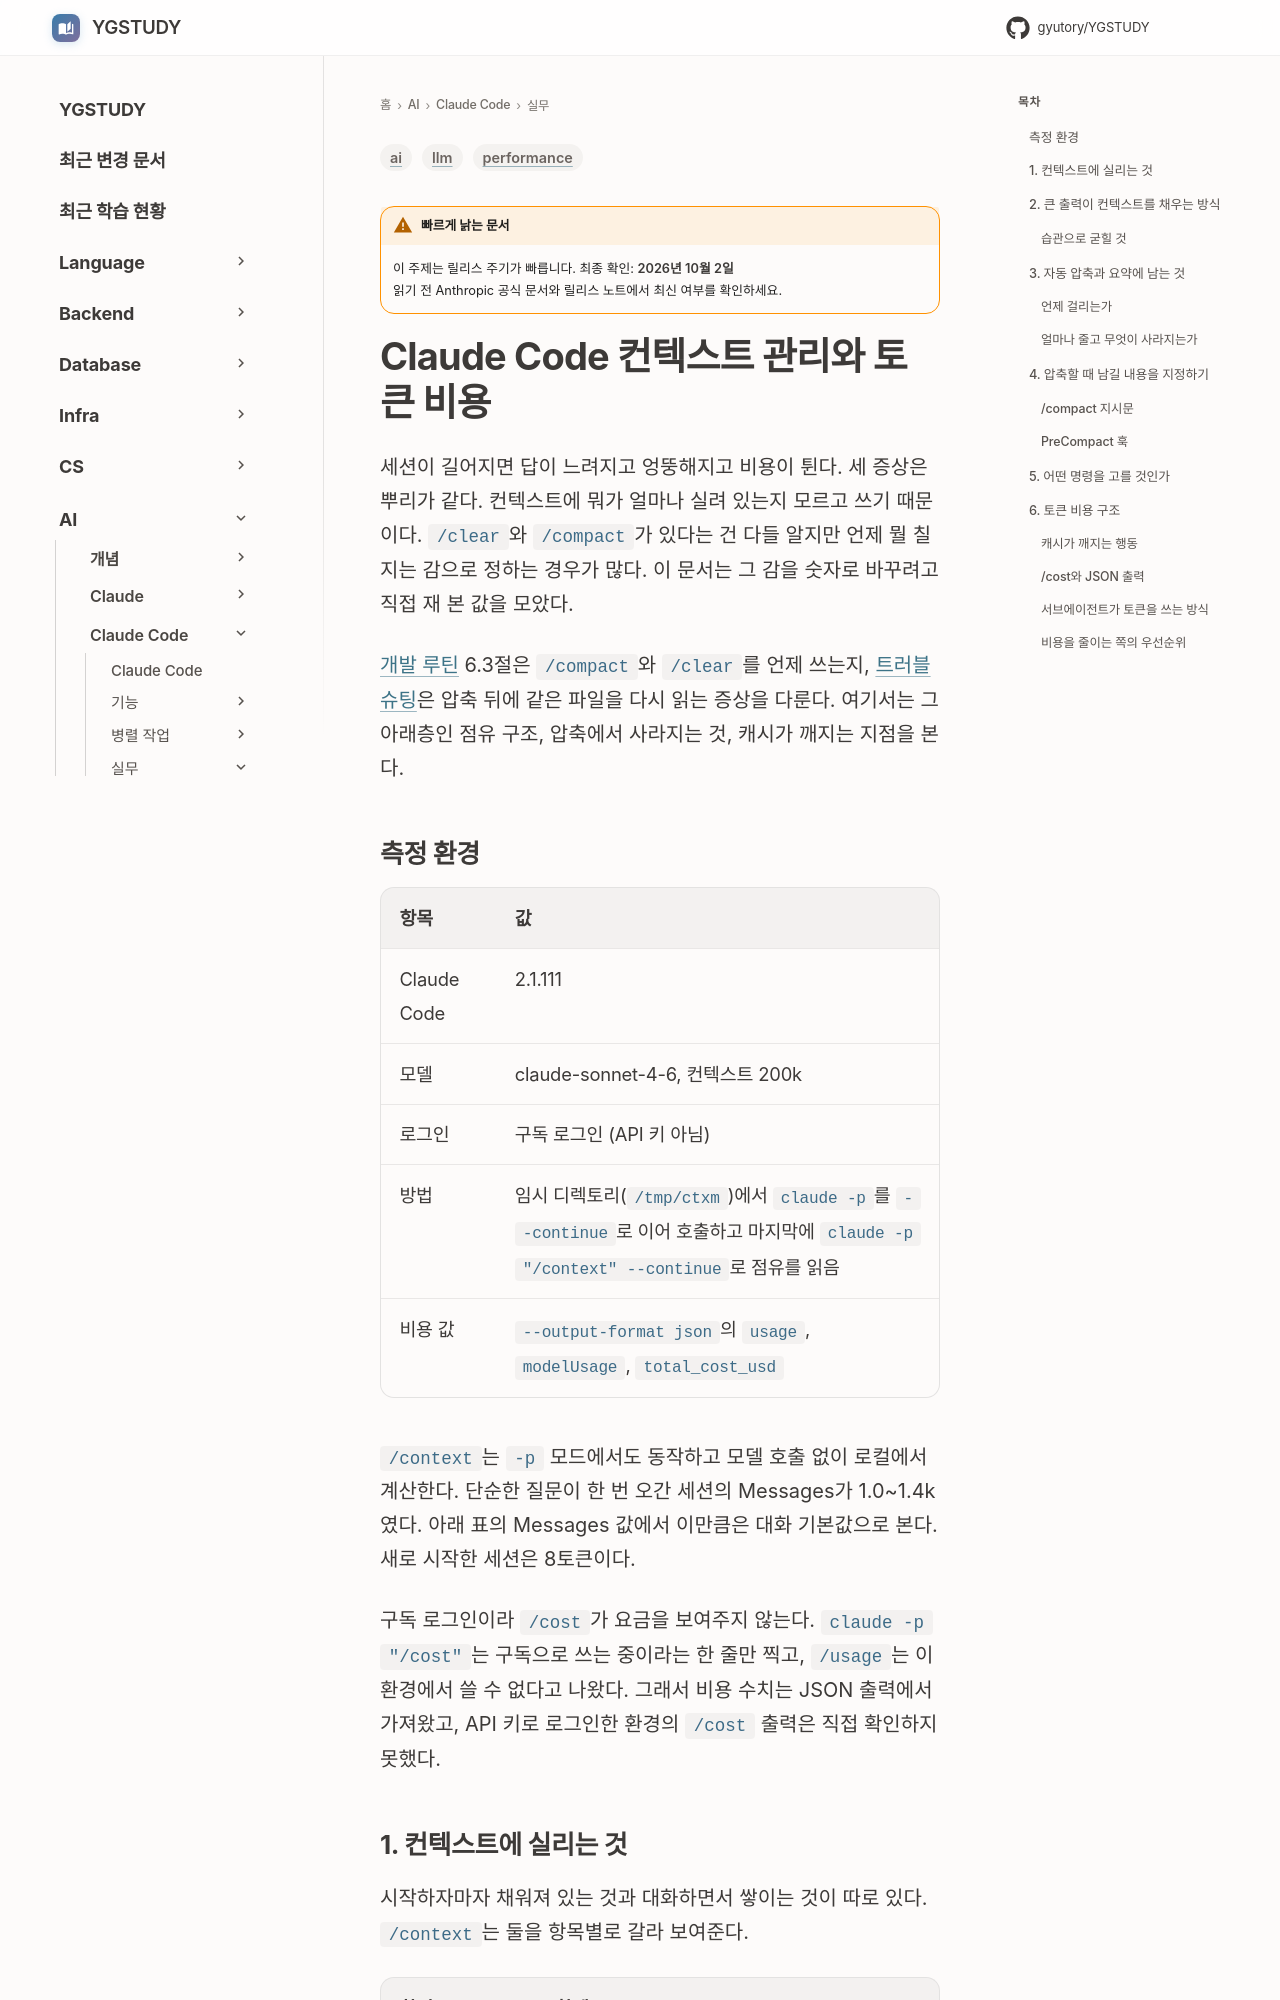

repository: GYUTORY/YGSTUDY · page: AI/Claude_Code/Claude_Code_Context_Management/index.html · generator: mkdocs

---
title: Claude Code 컨텍스트 관리와 토큰 비용
tags: [ai, llm, performance]
updated: 2026-10-01
volatility: high
---

# Claude Code 컨텍스트 관리와 토큰 비용

세션이 길어지면 답이 느려지고 엉뚱해지고 비용이 튄다. 세 증상은 뿌리가 같다. 컨텍스트에 뭐가 얼마나 실려 있는지 모르고 쓰기 때문이다. `/clear`와 `/compact`가 있다는 건 다들 알지만 언제 뭘 칠지는 감으로 정하는 경우가 많다. 이 문서는 그 감을 숫자로 바꾸려고 직접 재 본 값을 모았다.

[개발 루틴](Claude_Code_Routine.md) 6.3절은 `/compact`와 `/clear`를 언제 쓰는지, [트러블슈팅](Claude_Code_Troubleshooting.md)은 압축 뒤에 같은 파일을 다시 읽는 증상을 다룬다. 여기서는 그 아래층인 점유 구조, 압축에서 사라지는 것, 캐시가 깨지는 지점을 본다.

## 측정 환경

| 항목 | 값 |
|---|---|
| Claude Code | 2.1.111 |
| 모델 | claude-sonnet-4-6, 컨텍스트 200k |
| 로그인 | 구독 로그인 (API 키 아님) |
| 방법 | 임시 디렉토리(`/tmp/ctxm`)에서 `claude -p`를 `--continue`로 이어 호출하고 마지막에 `claude -p "/context" --continue`로 점유를 읽음 |
| 비용 값 | `--output-format json`의 `usage`, `modelUsage`, `total_cost_usd` |

`/context`는 `-p` 모드에서도 동작하고 모델 호출 없이 로컬에서 계산한다. 단순한 질문이 한 번 오간 세션의 Messages가 1.0~1.4k였다. 아래 표의 Messages 값에서 이만큼은 대화 기본값으로 본다. 새로 시작한 세션은 8토큰이다.

구독 로그인이라 `/cost`가 요금을 보여주지 않는다. `claude -p "/cost"`는 구독으로 쓰는 중이라는 한 줄만 찍고, `/usage`는 이 환경에서 쓸 수 없다고 나왔다. 그래서 비용 수치는 JSON 출력에서 가져왔고, API 키로 로그인한 환경의 `/cost` 출력은 직접 확인하지 못했다.
